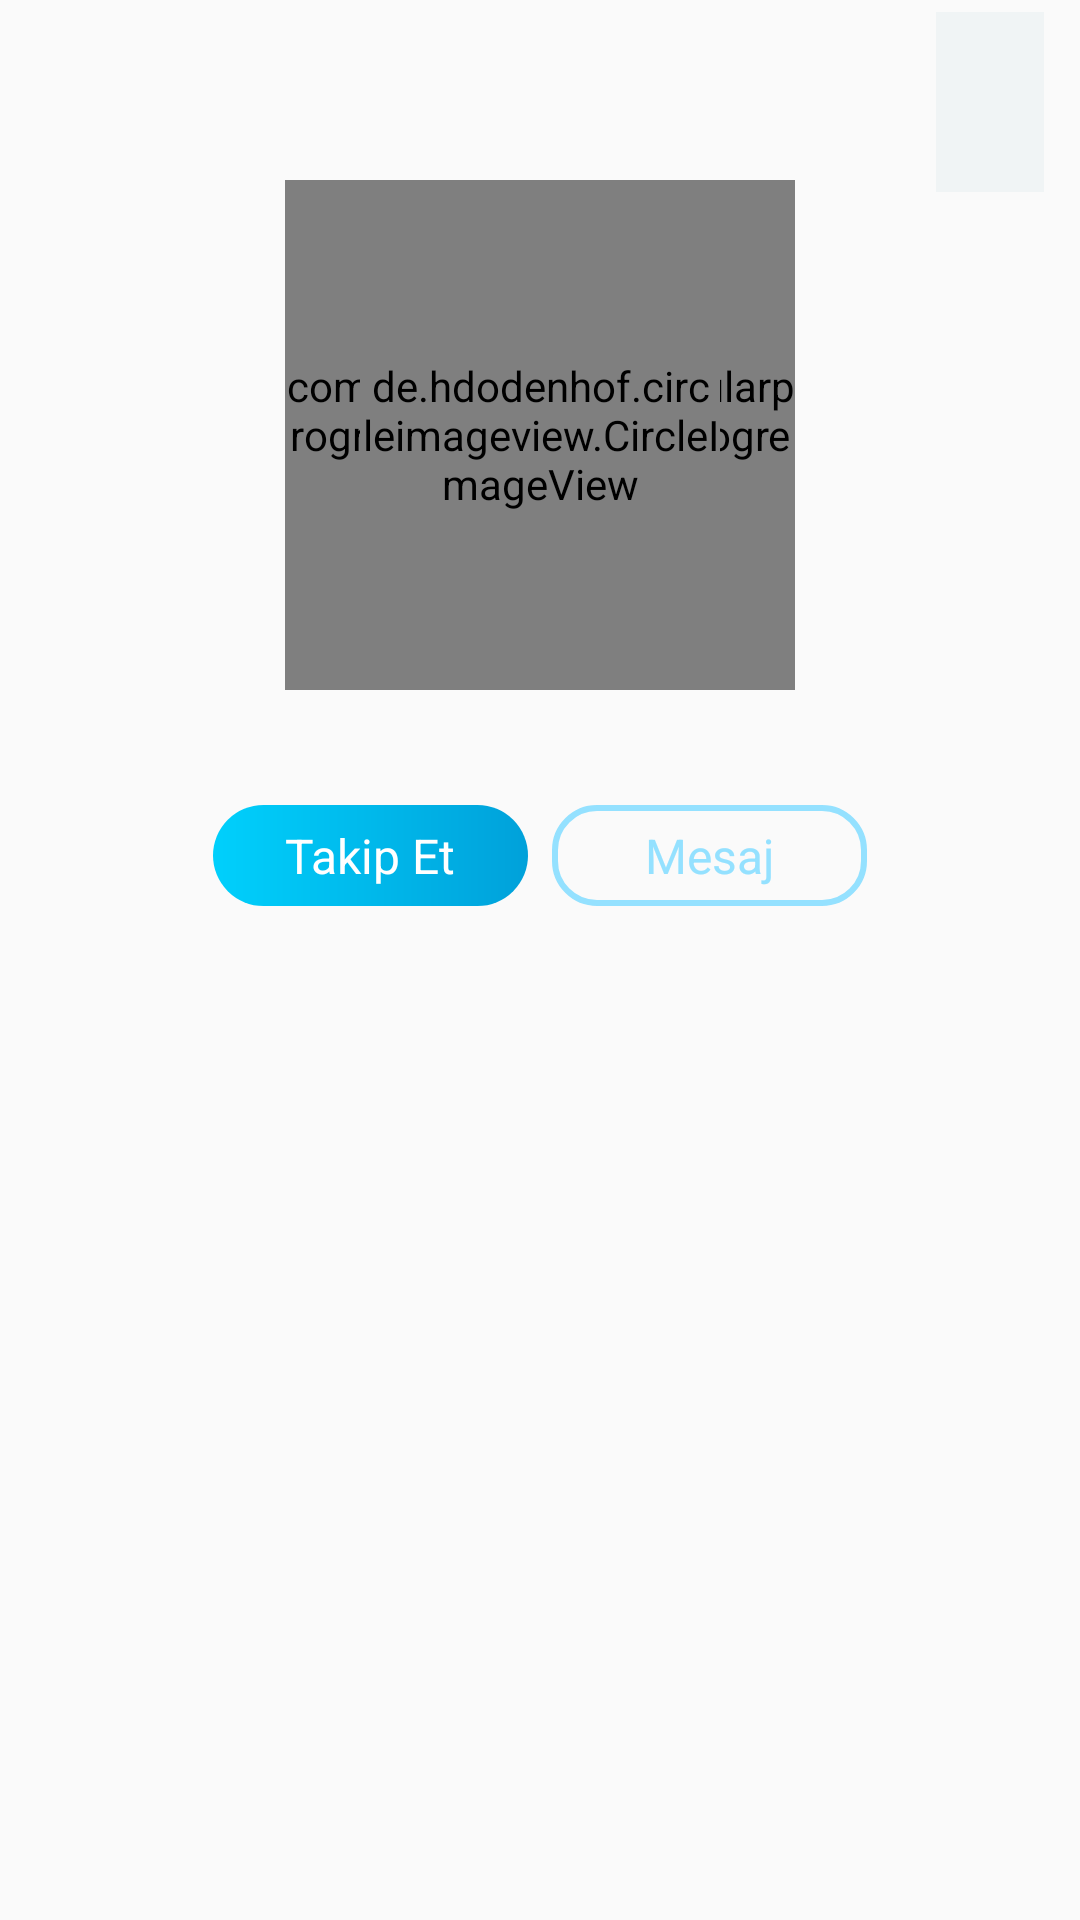

Android layout source for this screen:
<!-- AndroidManifest.xml: activity theme Theme.Design.Light.NoActionBar -->
<!-- res/layout/activity_user_info.xml -->
<?xml version="1.0" encoding="utf-8"?>
<layout
    xmlns:tools="http://schemas.android.com/tools"
    android:id="@+id/user_info_container"
    xmlns:android="http://schemas.android.com/apk/res/android"
    xmlns:app="http://schemas.android.com/apk/res-auto">

    <data>
        <variable
            name="userModel"
            type="com.example.socialmap.UserModel" />
    </data>

    <RelativeLayout

        android:layout_width="match_parent"
        android:layout_height="match_parent"
        tools:context=".activities.UserInfoActivity"
        >

        <RelativeLayout
            android:id="@+id/linear1"
            android:layout_width="match_parent"
            android:layout_height="wrap_content"
            android:paddingBottom="24dp">

            <ImageButton
                android:id="@+id/btn_popup"
                android:layout_width="36dp"
                android:layout_height="60dp"
                android:layout_alignParentEnd="true"
                android:layout_marginTop="4dp"
                android:layout_marginEnd="12dp"
                android:background="#F0F4F5"
                android:src="@drawable/ic_baseline_more_vert_24"
                app:tint="@color/black" />

            <TextView
                android:layout_width="wrap_content"
                android:layout_height="wrap_content"
                android:layout_marginStart="100dp"
                android:layout_marginTop="90dp"
                android:text="7,6"
                android:textColor="#1DD805"
                android:textSize="24dp" />

            <com.github.guilhe.circularprogressview.CircularProgressView
                android:id="@+id/circular_progress_image"
                android:layout_width="170dp"
                android:layout_height="170dp"
                android:layout_centerHorizontal="true"
                android:layout_marginTop="60dp"
                app:backgroundColor="@color/transparent"
                app:progress="76"
                app:progressBarColor="#1DD805"
                app:progressBarThickness="10dp"
                app:shadow="false" />

            <de.hdodenhof.circleimageview.CircleImageView
                android:id="@+id/imgProfile"
                android:layout_width="120dp"
                android:layout_height="120dp"
                android:layout_centerHorizontal="true"
                android:layout_marginTop="85dp"/>

            <TextView
                android:id="@+id/userName"
                android:layout_width="wrap_content"
                android:layout_height="wrap_content"
                android:layout_below="@id/imgProfile"
                android:layout_centerHorizontal="true"
                android:layout_marginTop="16dp"
                android:textColor="@color/black"
                android:textSize="28dp" />

            <LinearLayout
                android:layout_width="wrap_content"
                android:layout_height="wrap_content"
                android:orientation="horizontal"
                android:layout_below="@id/userName"
                android:layout_centerHorizontal="true"
                android:layout_marginTop="10dp">
                <TextView
                    android:id="@+id/btnFollow"
                    android:layout_width="wrap_content"
                    android:layout_height="wrap_content"
                    android:text="Takip Et"
                    android:layout_marginEnd="8dp"
                    android:paddingHorizontal="24dp"
                    android:paddingVertical="6dp"
                    android:textSize="16dp"
                    android:textColor="@color/white"
                    android:background="@drawable/gradient_button_background"
                    />
                <TextView
                    android:id="@+id/btnMessage"
                    android:layout_width="wrap_content"
                    android:layout_height="wrap_content"
                    android:text="Mesaj"
                    android:paddingVertical="6dp"
                    android:textSize="16dp"
                    android:textColor="@color/myColor"
                    android:paddingHorizontal="31dp"
                    android:background="@drawable/text_button_background"
                    />
            </LinearLayout>

        </RelativeLayout>


        <LinearLayout
            android:id="@+id/linear3"
            android:layout_width="match_parent"
            android:layout_height="match_parent"
            android:orientation="vertical"
            android:layout_below="@id/linear1"
            >

            <com.google.android.material.tabs.TabLayout
                android:id="@+id/tab_layout2"
                android:layout_width="match_parent"
                android:layout_height="wrap_content" />

            <androidx.viewpager2.widget.ViewPager2
                android:id="@+id/view_pager_3"
                android:layout_width="match_parent"
                android:layout_height="match_parent"
                />

        </LinearLayout>



    </RelativeLayout>

</layout>
<!-- resources referenced by this layout -->
<resources>
  <color name="black">#FF000000</color>
  <color name="myColor">#94e1ff</color>
  <color name="transparent">#00FFFFFF</color>
  <color name="white">#FFFFFFFF</color>
  <!-- drawable gradient_button_background (drawable) -->
  <?xml version="1.0" encoding="utf-8"?>
  <shape xmlns:android="http://schemas.android.com/apk/res/android"
      android:shape="rectangle">
  
      <gradient
          android:startColor="#00d0fc"
          android:endColor="#00a1da"
          android:angle="0" />
  
      <corners android:radius="24dp"/>
      <padding android:bottom="8dp" android:top="8dp" android:right="30dp" android:left="30dp"/>
  </shape>
  <!-- drawable text_button_background (drawable) -->
  <?xml version="1.0" encoding="utf-8"?>
  <shape xmlns:android="http://schemas.android.com/apk/res/android">
      <solid>
          <gradient
              android:startColor="#00d0fc"
              android:endColor="#00a1da"
              android:angle="0" />
      </solid>
  
      <corners android:radius="14dp" />
      <stroke android:color="@color/myColor" android:width="2dp"/>
  </shape>
</resources>
